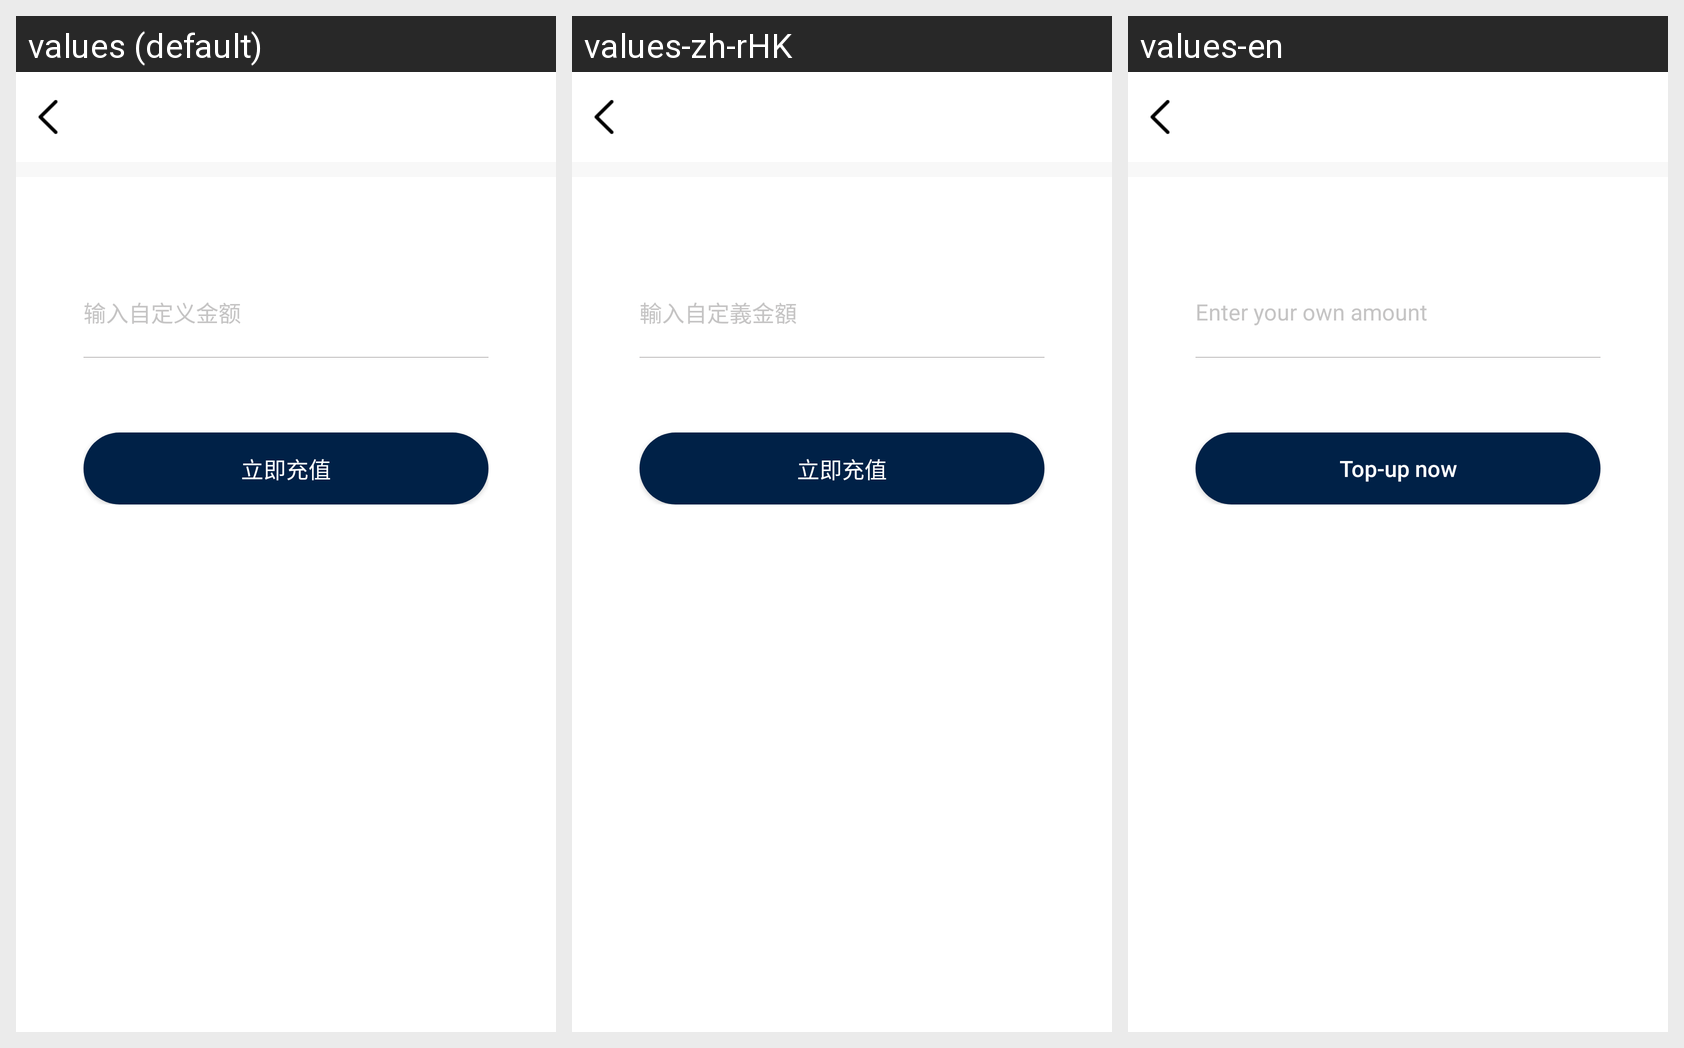

The Android screen above is rendered under several locales of the same app. Produce the string resources it draws, with the default and per-locale values.
Android screen res/layout/recharge_activity.xml rendered under 3 locales, left to right: values (default), values-zh-rHK, values-en. Device: Nexus 5 (rendered at 1080×1920; each locale shown at half size, 540×960, under a caption strip naming it); theme AppTheme.
Strings drawn on this screen, with the default value and each locale's value (text and hints the layout hard-codes, and strings that could not be matched under every locale, appear in the picture but are not listed):

enter_your_own_amount
  values: 输入自定义金额
  values-zh-rHK: 輸入自定義金額
  values-en: Enter your own amount

top_up_now
  values: 立即充值
  values-zh-rHK: 立即充值
  values-en: Top-up now
